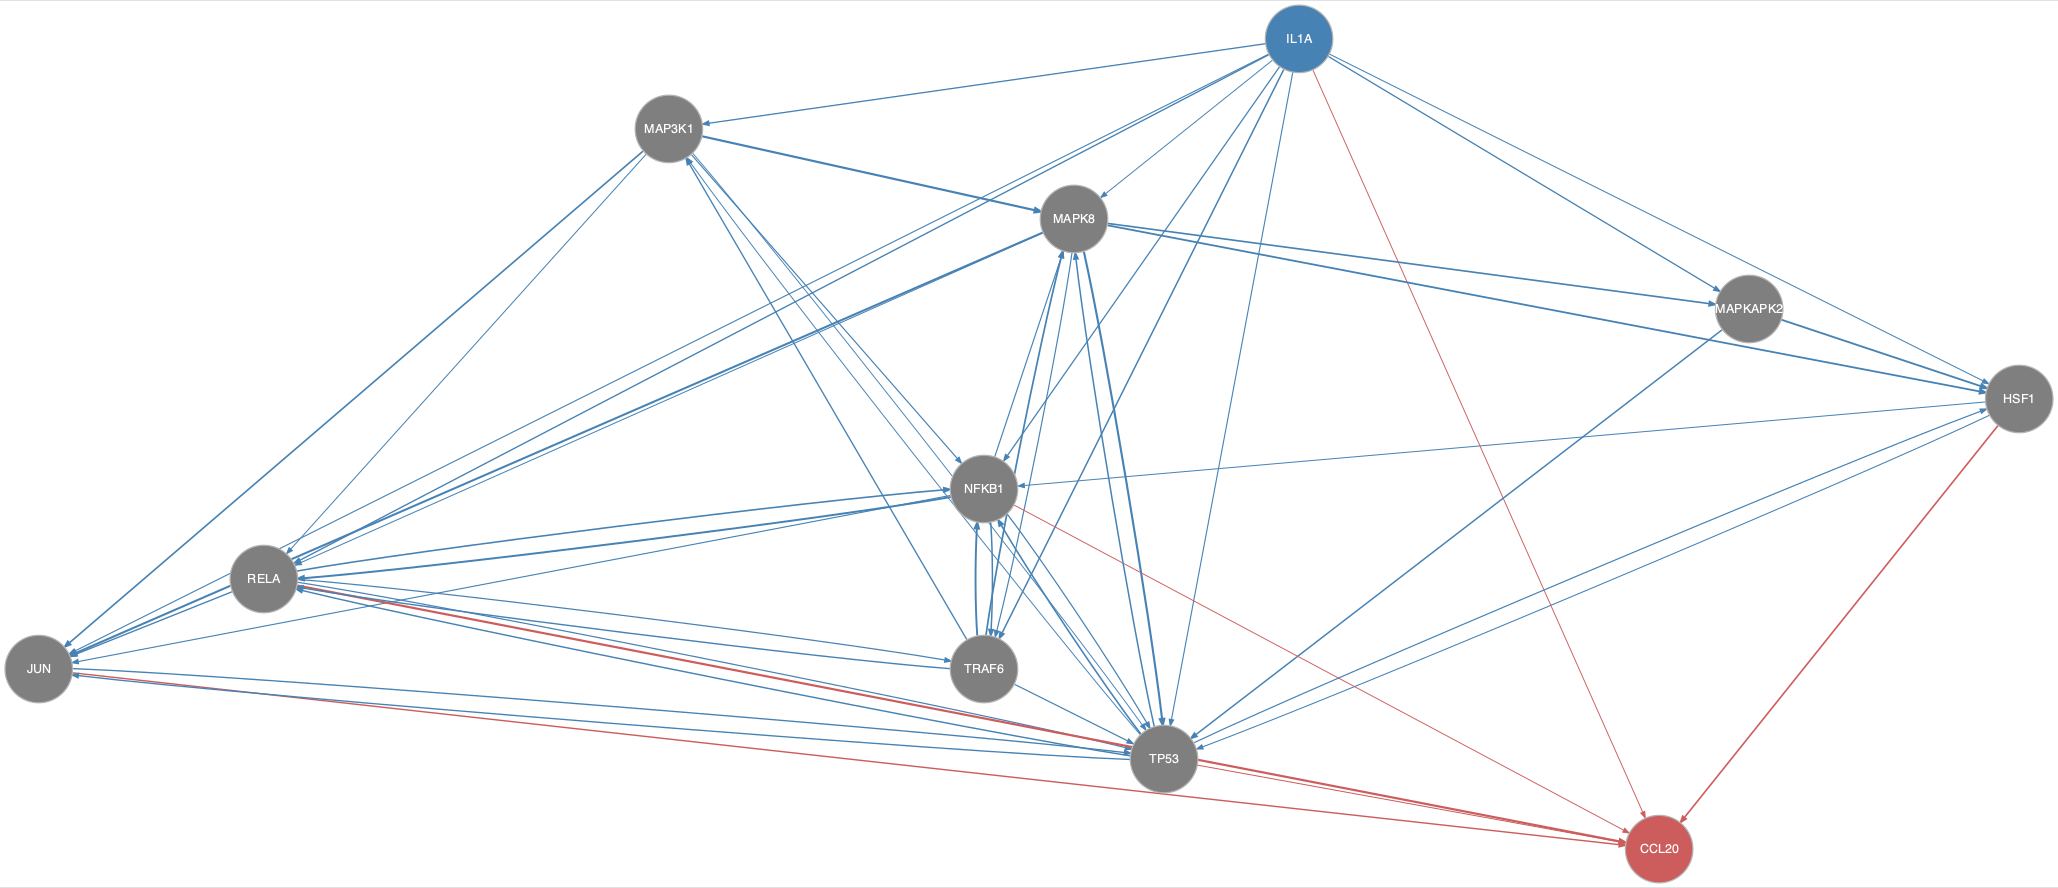

The file beside this chart, header and first rows:
from	to
HSF1	NFKB1
HSF1	TP53
IL1A	HSF1
IL1A	JUN
IL1A	MAP3K1
IL1A	MAPK8
IL1A	MAPKAPK2
IL1A	NFKB1
IL1A	RELA
IL1A	TP53
IL1A	TRAF6
JUN	TP53
MAP3K1	JUN
MAP3K1	MAPK8
MAP3K1	NFKB1
MAP3K1	RELA
MAP3K1	TP53
MAPK8	HSF1
MAPK8	JUN
MAPK8	MAPKAPK2
MAPK8	RELA
MAPK8	TP53
MAPK8	TRAF6
MAPKAPK2	HSF1
MAPKAPK2	TP53
NFKB1	JUN
NFKB1	MAPK8
NFKB1	RELA
NFKB1	TP53
NFKB1	TRAF6
RELA	JUN
RELA	NFKB1
RELA	TP53
RELA	TRAF6
TP53	HSF1
TP53	JUN
TP53	MAP3K1
TP53	MAPK8
TP53	NFKB1
TP53	RELA
TRAF6	MAP3K1
TRAF6	MAPK8
TRAF6	NFKB1
TRAF6	RELA
TRAF6	TP53
HSF1	CCL20
IL1A	CCL20
JUN	CCL20
NFKB1	CCL20
RELA	CCL20
TP53	CCL20
